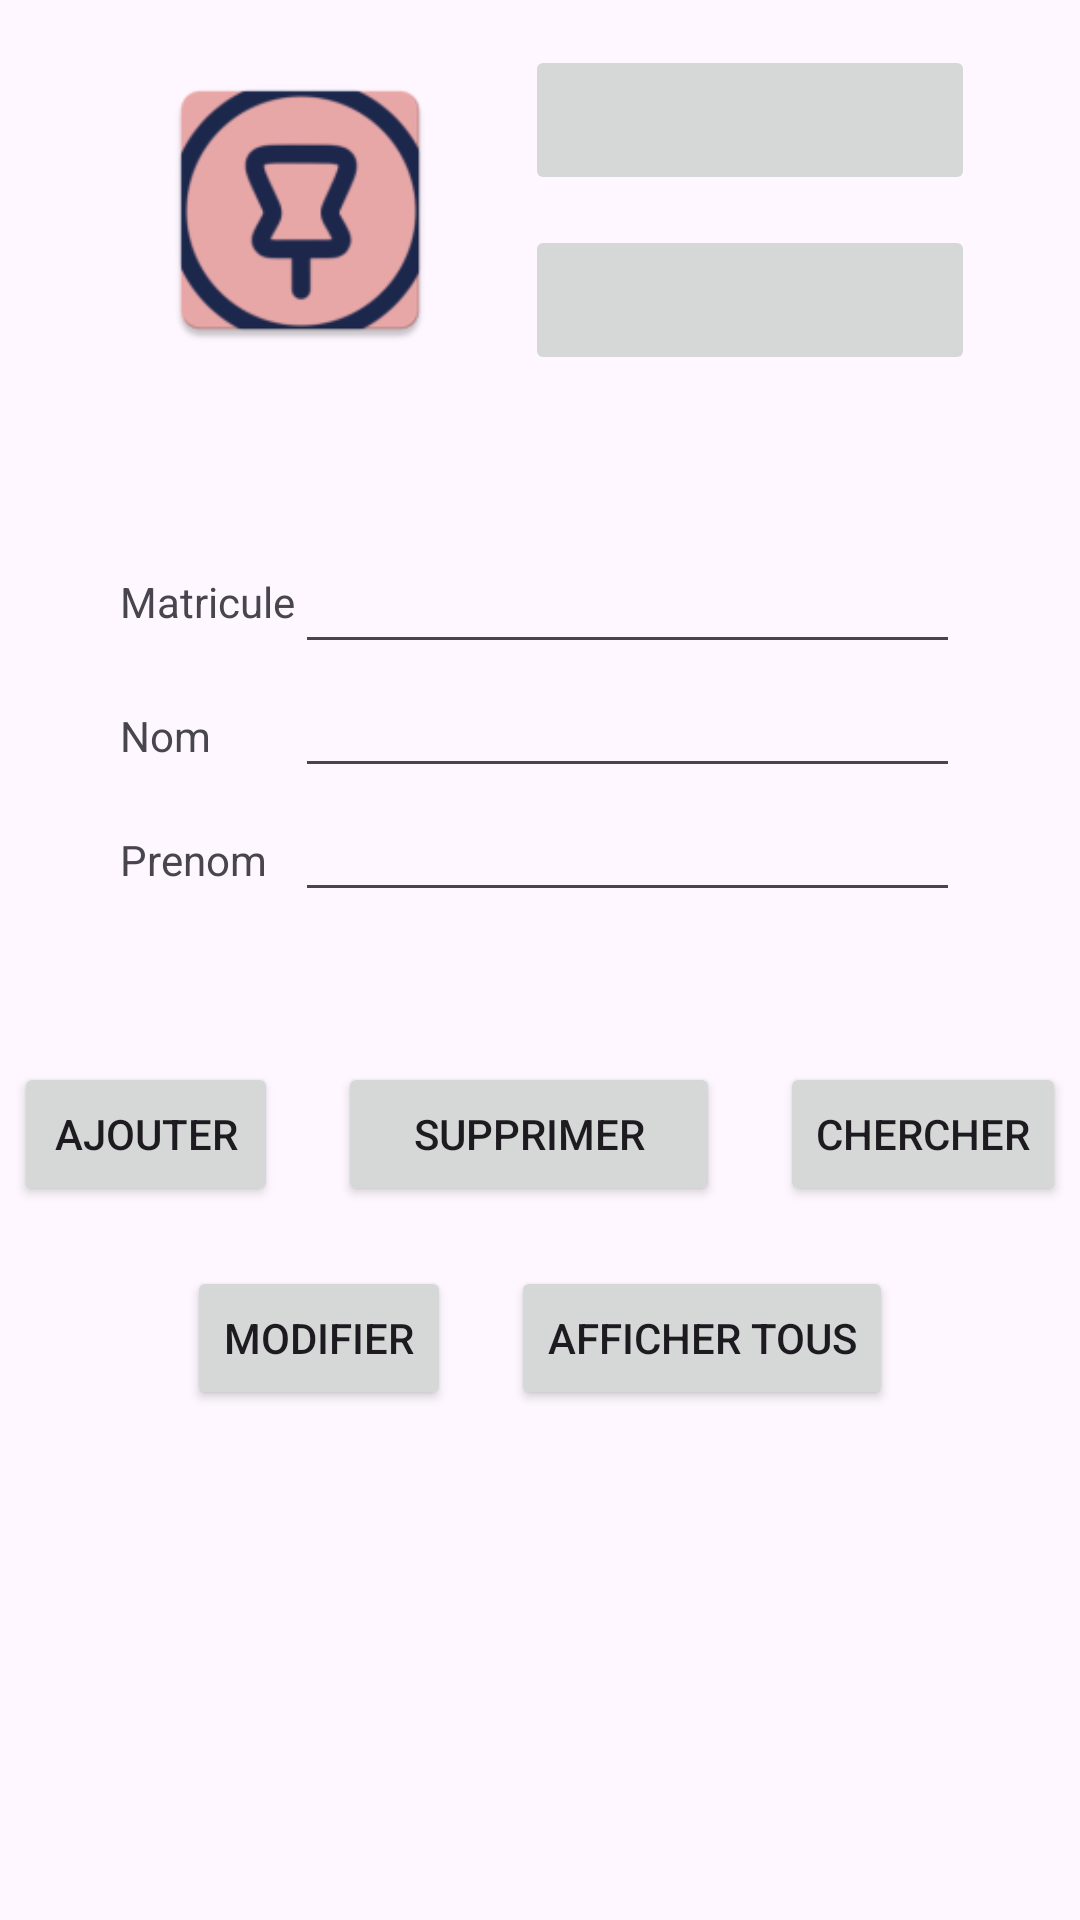

Android layout source for this screen:
<!-- AndroidManifest.xml: application theme Theme.TP1 -->
<!-- res/layout/tp5_fragment.xml -->
<?xml version="1.0" encoding="utf-8"?>
<LinearLayout xmlns:android ="http://schemas.android.com/apk/res/android"
    xmlns:tools="http://schemas.android.com/tools"
    android:layout_width="match_parent"
    android:layout_height="match_parent"
    android:orientation="vertical"
    android:gravity="center_horizontal"
    tools:context=".TP5.TP5">

    <LinearLayout
        android:layout_width="wrap_content"
        android:layout_height="wrap_content"
        android:gravity="center_vertical">

        <ImageView
            android:id="@+id/img"
            android:layout_width="100dp"
            android:layout_height="100dp"
            android:layout_margin="20dp"
            android:src="@mipmap/ic_launcher"/>

        <LinearLayout
            android:layout_width="wrap_content"
            android:layout_height="wrap_content"
            android:orientation="vertical"
            >
            <ImageButton
                android:id="@+id/add_fromCamera"
                android:layout_width="150dp"
                android:layout_height="50dp"
                android:src="@drawable/camera"
                android:layout_margin="5dp"
                />
            <ImageButton
                android:id="@+id/add_fromGall"
                android:layout_width="150dp"
                android:layout_height="50dp"
                android:src="@drawable/add_photo"
                android:layout_margin="5dp"

                />
        </LinearLayout>
    </LinearLayout>


    <RelativeLayout
        android:layout_width="match_parent"
        android:layout_height="wrap_content"
        android:layout_margin="40dp">
        <TextView
            android:id="@+id/lb_mat"
            android:layout_width="wrap_content"
            android:layout_height="wrap_content"
            android:text="Matricule"
            android:layout_alignTop="@id/mat"
            android:layout_alignBottom="@id/mat"
            android:gravity="center"

            />

        <EditText
            android:id="@+id/mat"
            android:layout_width="wrap_content"
            android:layout_height="wrap_content"
            android:layout_alignParentEnd="true"
            android:layout_toEndOf="@id/lb_mat"
            />



        <TextView
            android:id="@+id/lb_nom"
            android:layout_width="wrap_content"
            android:layout_height="wrap_content"
            android:text="Nom"
            android:layout_below="@id/lb_mat"
            android:layout_alignEnd="@id/lb_mat"
            android:layout_alignParentStart="true"
            android:layout_alignBaseline="@id/nom"
            />

        <EditText
            android:id="@+id/nom"
            android:layout_width="wrap_content"
            android:layout_height="wrap_content"
            android:layout_alignParentEnd="true"
            android:layout_toEndOf="@id/lb_nom"
            android:layout_below="@id/mat"

            />


        <TextView
            android:id="@+id/lb_prenom"
            android:layout_width="wrap_content"
            android:layout_height="wrap_content"
            android:text="Prenom"
            android:layout_below="@id/lb_nom"
            android:layout_alignEnd="@id/lb_mat"
            android:layout_alignParentStart="true"
            android:layout_alignBaseline="@id/prenom"
            />

        <EditText
            android:id="@+id/prenom"
            android:layout_width="wrap_content"
            android:layout_height="wrap_content"
            android:layout_alignParentEnd="true"
            android:layout_toEndOf="@id/lb_nom"
            android:layout_below="@id/nom"
            />



    </RelativeLayout>

    <TableLayout
        android:layout_width="match_parent"
        android:layout_height="wrap_content">
        <TableRow android:gravity="center">
            <Button
                android:id="@+id/ajouter"
                android:layout_width="match_parent"
                android:layout_height="match_parent"
                android:text="Ajouter"
                android:layout_margin="10dp"/>

            <Button
                android:id="@+id/supprimer"
                android:layout_width="match_parent"
                android:layout_height="match_parent"
                android:text="Supprimer"
                android:layout_margin="10dp"/>

            <Button
                android:id="@+id/Chercher"
                android:layout_width="match_parent"
                android:layout_height="match_parent"
                android:text="Chercher"
                android:layout_margin="10dp"/>
        </TableRow>

        <TableRow android:gravity="center">
            <Button
                android:id="@+id/modifier"
                android:layout_width="match_parent"
                android:layout_height="match_parent"
                android:text="modifier"
                android:layout_margin="10dp"/>

            <Button
                android:id="@+id/Afficher_tous"
                android:layout_width="match_parent"
                android:layout_height="match_parent"
                android:text="Afficher tous"
                android:layout_margin="10dp"/>

        </TableRow>
    </TableLayout>




</LinearLayout>
<!-- resources referenced by this layout -->
<resources>
  <!-- mipmap ic_launcher: webp bitmap (mipmap-hdpi, 2698 bytes) -->
  <style name="Theme.TP1" parent="Base.Theme.TP1" />
  <style name="Base.Theme.TP1" parent="Theme.Material3.DayNight.NoActionBar">
          
          
      </style>
</resources>
